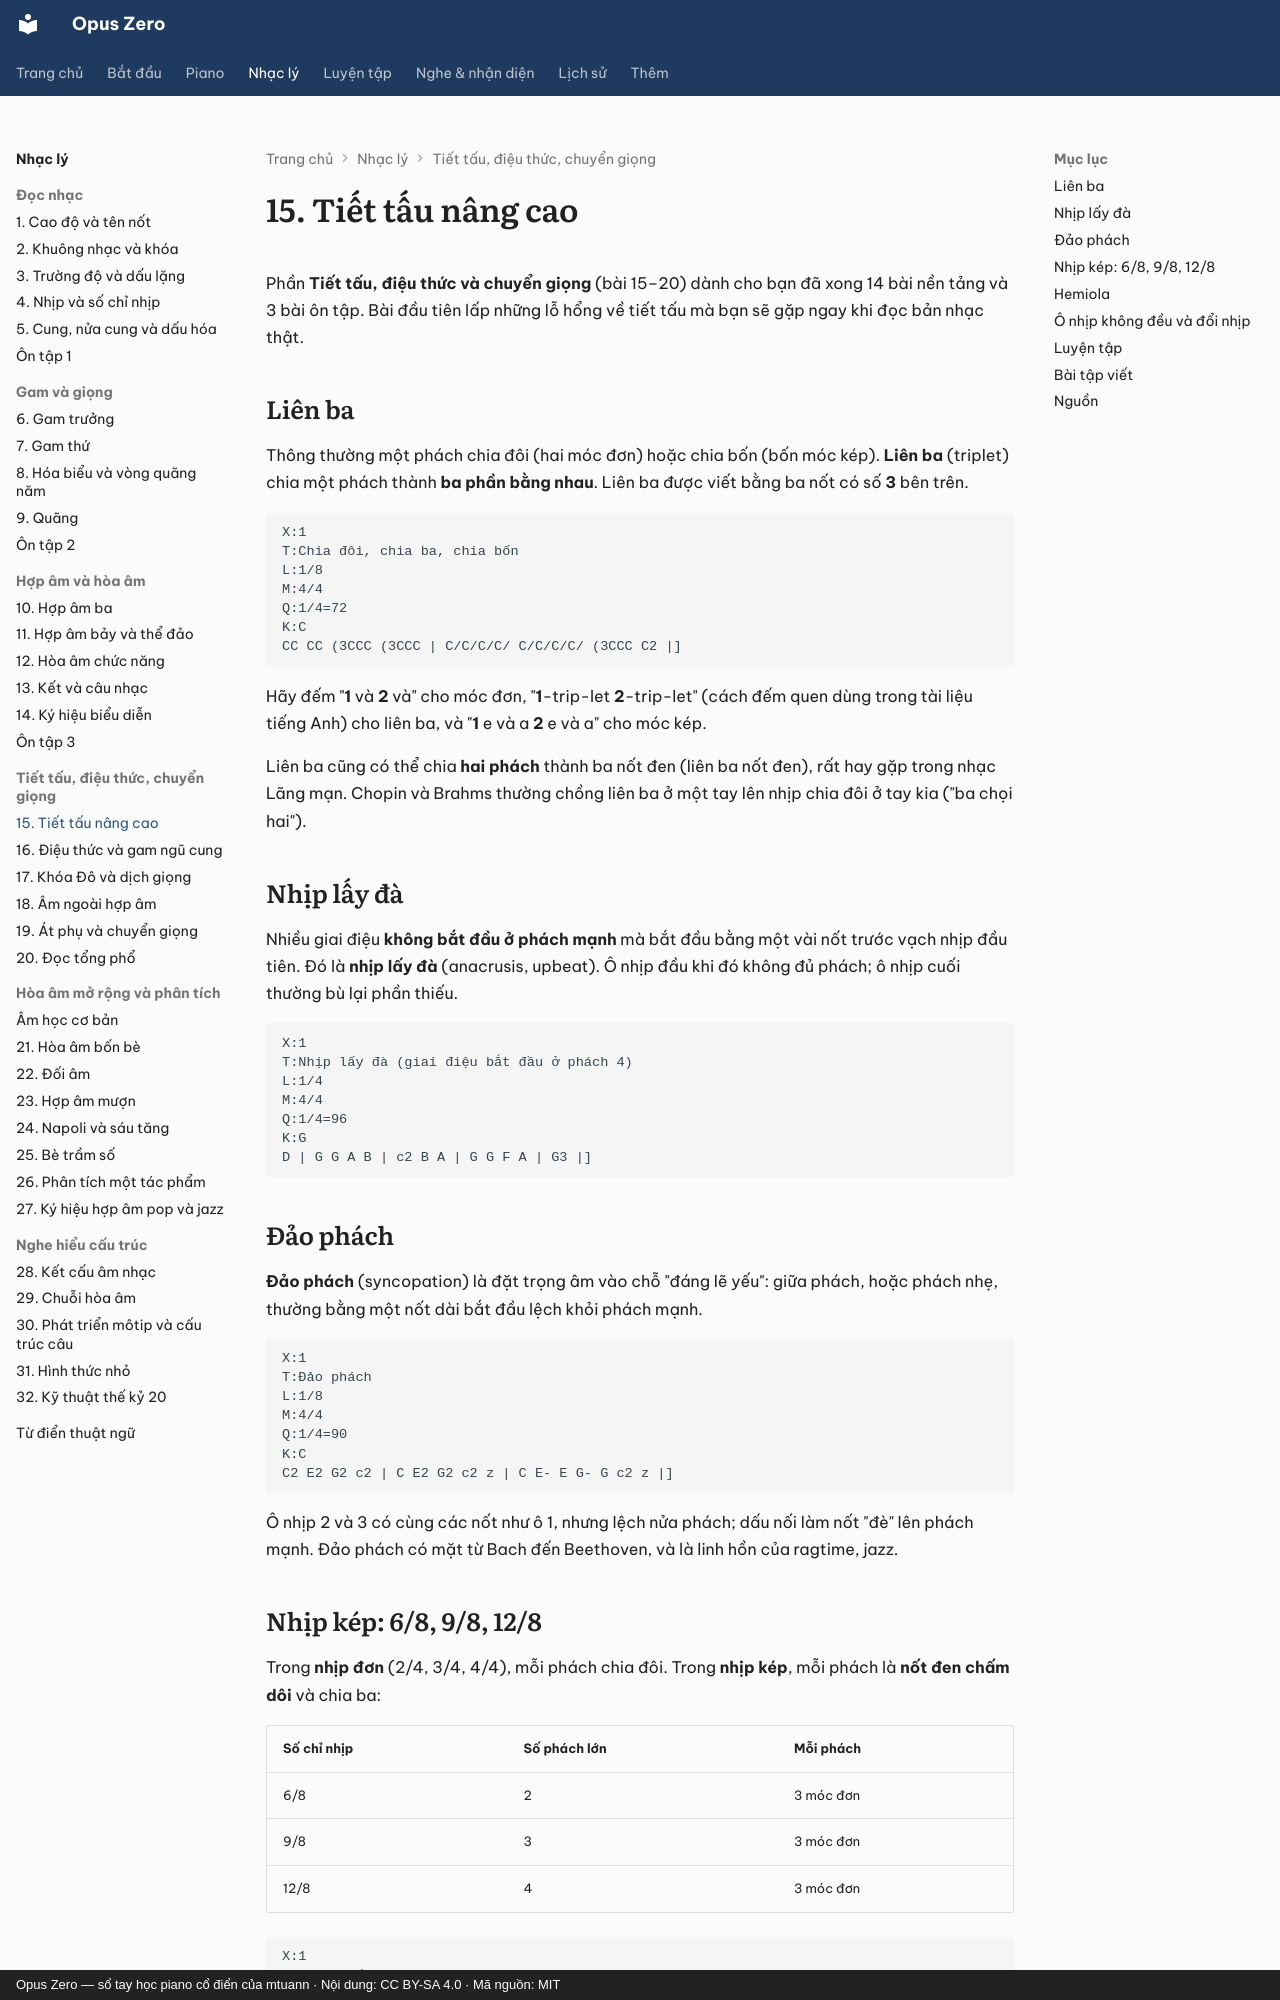

repository: mtuann/opus-zero · page: nhac-ly/15-tiet-tau-nang-cao/index.html · generator: mkdocs · copyright: Opus Zero — sổ tay học piano cổ điển của mtuann · Nội dung: CC BY-SA 4.0 · Mã nguồn: MIT

# 15. Tiết tấu nâng cao

Phần **Tiết tấu, điệu thức và chuyển giọng** (bài 15–20) dành cho bạn đã xong 14 bài nền tảng và 3 bài ôn tập. Bài đầu tiên lấp những lỗ hổng về tiết tấu mà bạn sẽ gặp ngay khi đọc bản nhạc thật.

## Liên ba

Thông thường một phách chia đôi (hai móc đơn) hoặc chia bốn (bốn móc kép). **Liên ba** (triplet) chia một phách thành **ba phần bằng nhau**. Liên ba được viết bằng ba nốt có số **3** bên trên.

```abc
X:1
T:Chia đôi, chia ba, chia bốn
L:1/8
M:4/4
Q:1/4=72
K:C
CC CC (3CCC (3CCC | C/C/C/C/ C/C/C/C/ (3CCC C2 |]
```

Hãy đếm "**1** và **2** và" cho móc đơn, "**1**-trip-let **2**-trip-let" (cách đếm quen dùng trong tài liệu tiếng Anh) cho liên ba, và "**1** e và a **2** e và a" cho móc kép.

Liên ba cũng có thể chia **hai phách** thành ba nốt đen (liên ba nốt đen), rất hay gặp trong nhạc Lãng mạn. Chopin và Brahms thường chồng liên ba ở một tay lên nhịp chia đôi ở tay kia ("ba chọi hai").

## Nhịp lấy đà

Nhiều giai điệu **không bắt đầu ở phách mạnh** mà bắt đầu bằng một vài nốt trước vạch nhịp đầu tiên. Đó là **nhịp lấy đà** (anacrusis, upbeat). Ô nhịp đầu khi đó không đủ phách; ô nhịp cuối thường bù lại phần thiếu.

```abc
X:1
T:Nhịp lấy đà (giai điệu bắt đầu ở phách 4)
L:1/4
M:4/4
Q:1/4=96
K:G
D | G G A B | c2 B A | G G F A | G3 |]
```

## Đảo phách

**Đảo phách** (syncopation) là đặt trọng âm vào chỗ "đáng lẽ yếu": giữa phách, hoặc phách nhẹ, thường bằng một nốt dài bắt đầu lệch khỏi phách mạnh.

```abc
X:1
T:Đảo phách
L:1/8
M:4/4
Q:1/4=90
K:C
C2 E2 G2 c2 | C E2 G2 c2 z | C E- E G- G c2 z |]
```

Ô nhịp 2 và 3 có cùng các nốt như ô 1, nhưng lệch nửa phách; dấu nối làm nốt "đè" lên phách mạnh. Đảo phách có mặt từ Bach đến Beethoven, và là linh hồn của ragtime, jazz.

## Nhịp kép: 6/8, 9/8, 12/8

Trong **nhịp đơn** (2/4, 3/4, 4/4), mỗi phách chia đôi. Trong **nhịp kép**, mỗi phách là **nốt đen chấm dôi** và chia ba:

| Số chỉ nhịp | Số phách lớn | Mỗi phách |
|---|---|---|
| 6/8 | 2 | 3 móc đơn |
| 9/8 | 3 | 3 móc đơn |
| 12/8 | 4 | 3 móc đơn |

```abc
X:1
T:12/8: bốn phách lớn
L:1/8
M:12/8
Q:3/8=60
K:C
CEG cGE CEG c3 | B,DG BGD CEG c3 |]
```
